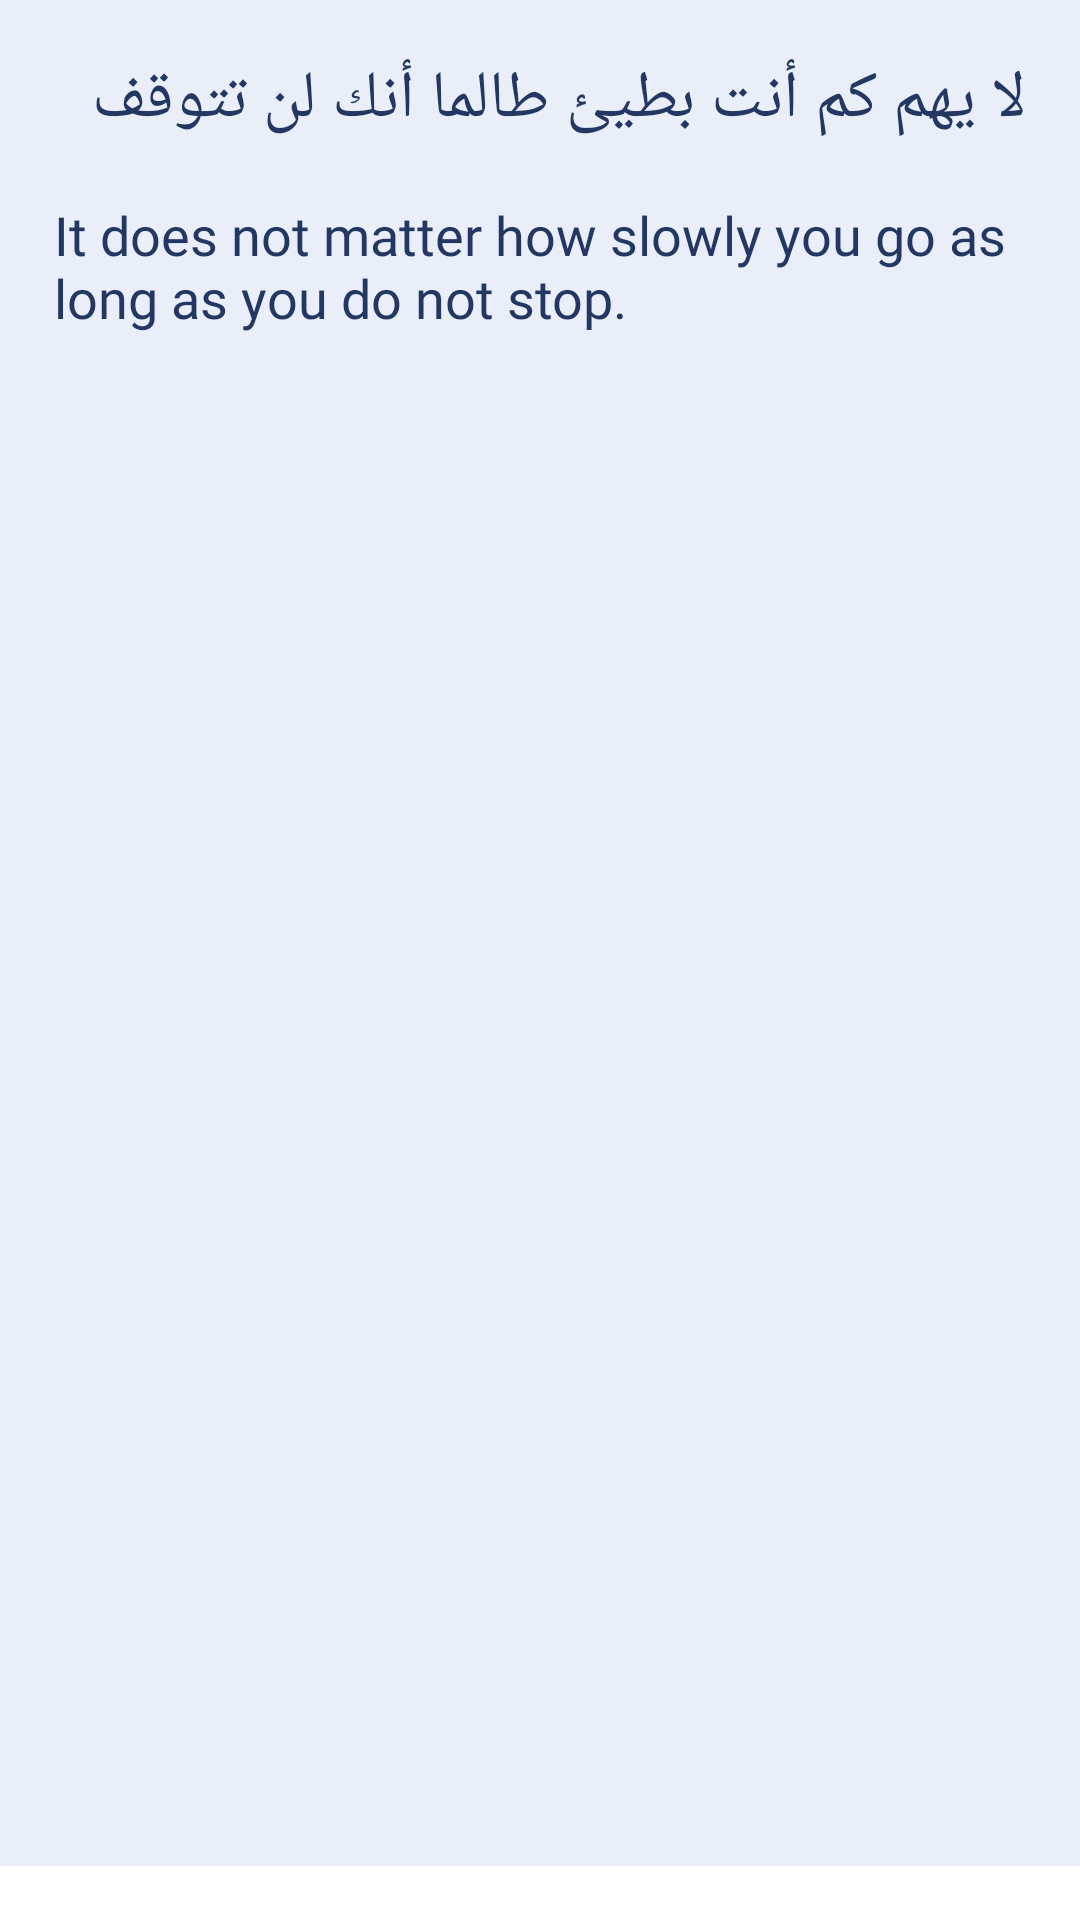

Android layout source for this screen:
<!-- AndroidManifest.xml: application theme Theme.Hikmatlar -->
<!-- res/layout/quote_item.xml -->
<?xml version="1.0" encoding="utf-8"?>
<androidx.constraintlayout.widget.ConstraintLayout
    xmlns:android="http://schemas.android.com/apk/res/android"
    android:layout_width="match_parent"
    android:layout_height="wrap_content"
    android:paddingBottom="18dp"
    android:background="@color/white"
    xmlns:app="http://schemas.android.com/apk/res-auto">

    <LinearLayout
        android:layout_width="match_parent"
        android:orientation="vertical"
        android:background="@color/secondary"
        android:layout_height="match_parent">
        <androidx.cardview.widget.CardView
            android:id="@+id/save"
            android:visibility="gone"
            android:layout_marginRight="18dp"
            android:layout_marginTop="18dp"
            android:layout_width="40dp"
            app:cardCornerRadius="100dp"
            android:layout_gravity="right"
            android:layout_height="40dp">
            <ImageView
                android:id="@+id/saveImg"
                android:layout_gravity="center"
                android:layout_width="30dp"
                android:layout_height="30dp"
                android:src="@drawable/not_filled_bookmark"/>
        </androidx.cardview.widget.CardView>
        <TextView
            android:id="@+id/arabicText"
            android:layout_marginTop="18dp"
            android:layout_marginLeft="18dp"
            android:layout_marginRight="18dp"
            android:textSize="22dp"
            android:textColor="@color/mainColor"
            android:layout_width="match_parent"
            android:layout_height="wrap_content"
            android:text="لا يهم كم أنت بطيئ طالما أنك لن تتوقف"/>

        <TextView
            android:id="@+id/quoteText"
            android:layout_marginTop="18dp"
            android:layout_marginHorizontal="18dp"
            android:layout_width="wrap_content"
            android:layout_height="match_parent"
            android:fontFamily="@font/inter_semibold"
            android:text="It does not matter how slowly you go as long as you do not stop."
            android:textColor="@color/mainColor"
            android:textSize="18dp" />

        <LinearLayout
            android:id="@+id/authorBtn"
            android:layout_marginTop="18dp"
            android:background="@drawable/author_outline"
            android:layout_width="match_parent"
            android:layout_height="wrap_content"
            android:orientation="horizontal">
            <ImageView
                app:tint="@color/mainColor"
                android:layout_width="wrap_content"
                android:layout_marginStart="18dp"
                android:layout_gravity="center"
                android:src="@drawable/person"
                android:layout_height="wrap_content"/>
            <TextView
                android:textSize="18dp"
                android:id="@+id/authorText"
                android:layout_marginVertical="13dp"
                android:layout_marginStart="8dp"
                android:textColor="@color/mainColor"
                android:layout_width="wrap_content"
                android:layout_height="wrap_content"
                android:textStyle="bold"
                android:text="Imam Xisham"/>
            <ImageView
                android:visibility="gone"
                app:tint="@color/mainColor"
                android:layout_width="wrap_content"
                android:layout_gravity="center"
                android:src="@drawable/arrow_right"
                android:layout_height="wrap_content"/>

        </LinearLayout>

    </LinearLayout>

</androidx.constraintlayout.widget.ConstraintLayout>
<!-- resources referenced by this layout -->
<resources>
  <color name="mainColor">#243763</color>
  <color name="secondary">#E9EEF9</color>
  <color name="white">#FFFFFFFF</color>
  <!-- drawable author_outline (drawable) -->
  <?xml version="1.0" encoding="utf-8"?>
  <layer-list
      xmlns:android="http://schemas.android.com/apk/res/android">
      <item>
          <shape android:shape="rectangle">
              <solid android:color="#330E0E4B"/>
          </shape>
      </item>
      <item android:top="1.5dp">
          <shape android:shape="rectangle">
              <solid android:color="@color/secondary"/>
          </shape>
      </item>
  </layer-list>
  <!-- drawable not_filled_bookmark (drawable) -->
  <vector android:height="24dp" android:tint="@color/mainColor"
      android:viewportHeight="24" android:viewportWidth="24"
      android:width="24dp" xmlns:android="http://schemas.android.com/apk/res/android">
      <path android:fillColor="@android:color/white" android:pathData="M17,3L7,3c-1.1,0 -1.99,0.9 -1.99,2L5,21l7,-3 7,3L19,5c0,-1.1 -0.9,-2 -2,-2zM17,18l-5,-2.18L7,18L7,5h10v13z"/>
  </vector>
  <style name="Theme.Hikmatlar" parent="Theme.MaterialComponents.DayNight.DarkActionBar">
          
          <item name="colorPrimary">@color/purple_500</item>
          <item name="colorPrimaryVariant">@color/purple_700</item>
          <item name="colorOnPrimary">@color/white</item>
          
          <item name="colorSecondary">@color/teal_200</item>
          <item name="colorSecondaryVariant">@color/teal_700</item>
          <item name="colorOnSecondary">@color/black</item>
          
          <item name="android:statusBarColor">?attr/colorPrimaryVariant</item>
          
      </style>
  <color name="purple_500">#833EE4</color>
  <color name="purple_700">#1B0D3C</color>
  <color name="teal_200">#FF03DAC5</color>
  <color name="teal_700">#FF018786</color>
  <color name="black">#FF000000</color>
</resources>
